Image classification data set "level_5" (unica-visual-intelligence-lab/WBC-USID on GitHub). Class labels (5): basophil, esophil, lymphocyte, monocyte, neutrophil.

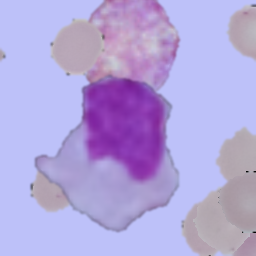
Label: monocyte

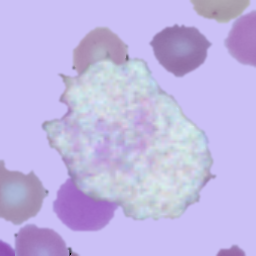
Label: esophil

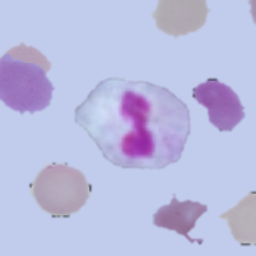
Label: neutrophil

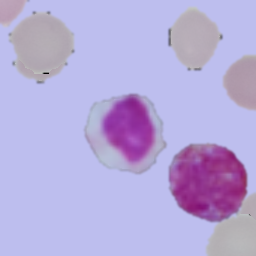
Label: lymphocyte

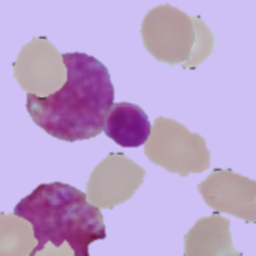
Label: lymphocyte

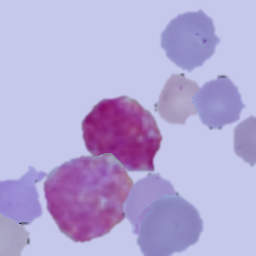
Label: basophil
